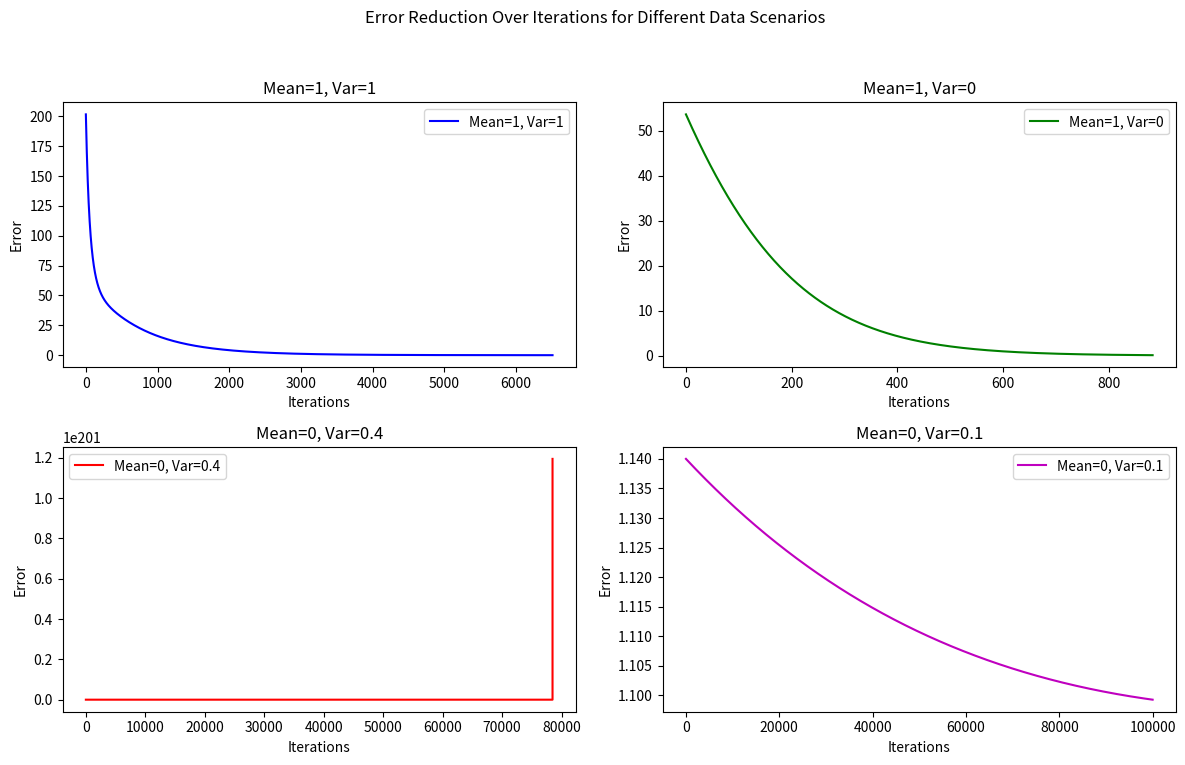

Reproduce this figure in Python.
import numpy as np
import matplotlib.pyplot as plt

def create_data(mean, variance, dimensions, datapoints):
    dev = (variance)**0.5
    x_random = np.random.normal(mean, dev, (datapoints, dimensions))
    weights = np.random.uniform(0, 2, (dimensions, 1))
    y_target = np.dot(x_random, weights)
    return y_target, x_random

def fit(x_random, y_target):
    dimensions = len(x_random[0])
    learning_rate = 0.00001
    weights_n = np.random.uniform(0, 2, (dimensions, 1))
    errors = []  # Track errors for plotting
    
    def p1(x):
        return np.dot(x, weights_n)
    
    def calculate_errors(z):
        return ((z)**2) / dimensions
    
    for i in range(100000):
        y_mult = p1(x_random)
        z = y_mult - y_target
        error = calculate_errors(z)
        errors.append(np.sum(error))  # Track the total error at each iteration
        grad_a1 = np.dot(x_random.T, z * y_mult) * learning_rate / dimensions
        weights_n -= grad_a1
        if np.all(error < 0.001):
            break
    
    print(f"Converged in {i} iterations")
    return errors  # Return errors across iterations for plotting

# Generate data and fit models, collecting errors
y1, x1 = create_data(1, 1, 5, 100)
errors1 = fit(x1, y1)

y2, x2 = create_data(1, 0, 5, 100)
errors2 = fit(x2, y2)

y3, x3 = create_data(0, 0.4, 5, 100)
errors3 = fit(x3, y3)

y4, x4 = create_data(0, 0.1, 5, 100)
errors4 = fit(x4, y4)

# Plotting the errors for each scenario in separate subplots
fig, axs = plt.subplots(2, 2, figsize=(12, 8))
fig.suptitle('Error Reduction Over Iterations for Different Data Scenarios')

# Subplot 1: Mean=1, Var=1
axs[0, 0].plot(errors1, label="Mean=1, Var=1", color="b")
axs[0, 0].set_title("Mean=1, Var=1")
axs[0, 0].set_xlabel("Iterations")
axs[0, 0].set_ylabel("Error")
axs[0, 0].legend()

# Subplot 2: Mean=1, Var=0
axs[0, 1].plot(errors2, label="Mean=1, Var=0", color="g")
axs[0, 1].set_title("Mean=1, Var=0")
axs[0, 1].set_xlabel("Iterations")
axs[0, 1].set_ylabel("Error")
axs[0, 1].legend()

# Subplot 3: Mean=0, Var=0.4
axs[1, 0].plot(errors3, label="Mean=0, Var=0.4", color="r")
axs[1, 0].set_title("Mean=0, Var=0.4")
axs[1, 0].set_xlabel("Iterations")
axs[1, 0].set_ylabel("Error")
axs[1, 0].legend()

# Subplot 4: Mean=0, Var=0.1
axs[1, 1].plot(errors4, label="Mean=0, Var=0.1", color="m")
axs[1, 1].set_title("Mean=0, Var=0.1")
axs[1, 1].set_xlabel("Iterations")
axs[1, 1].set_ylabel("Error")
axs[1, 1].legend()

plt.tight_layout(rect=[0, 0.03, 1, 0.95])  # Adjust layout to fit title
plt.show()
